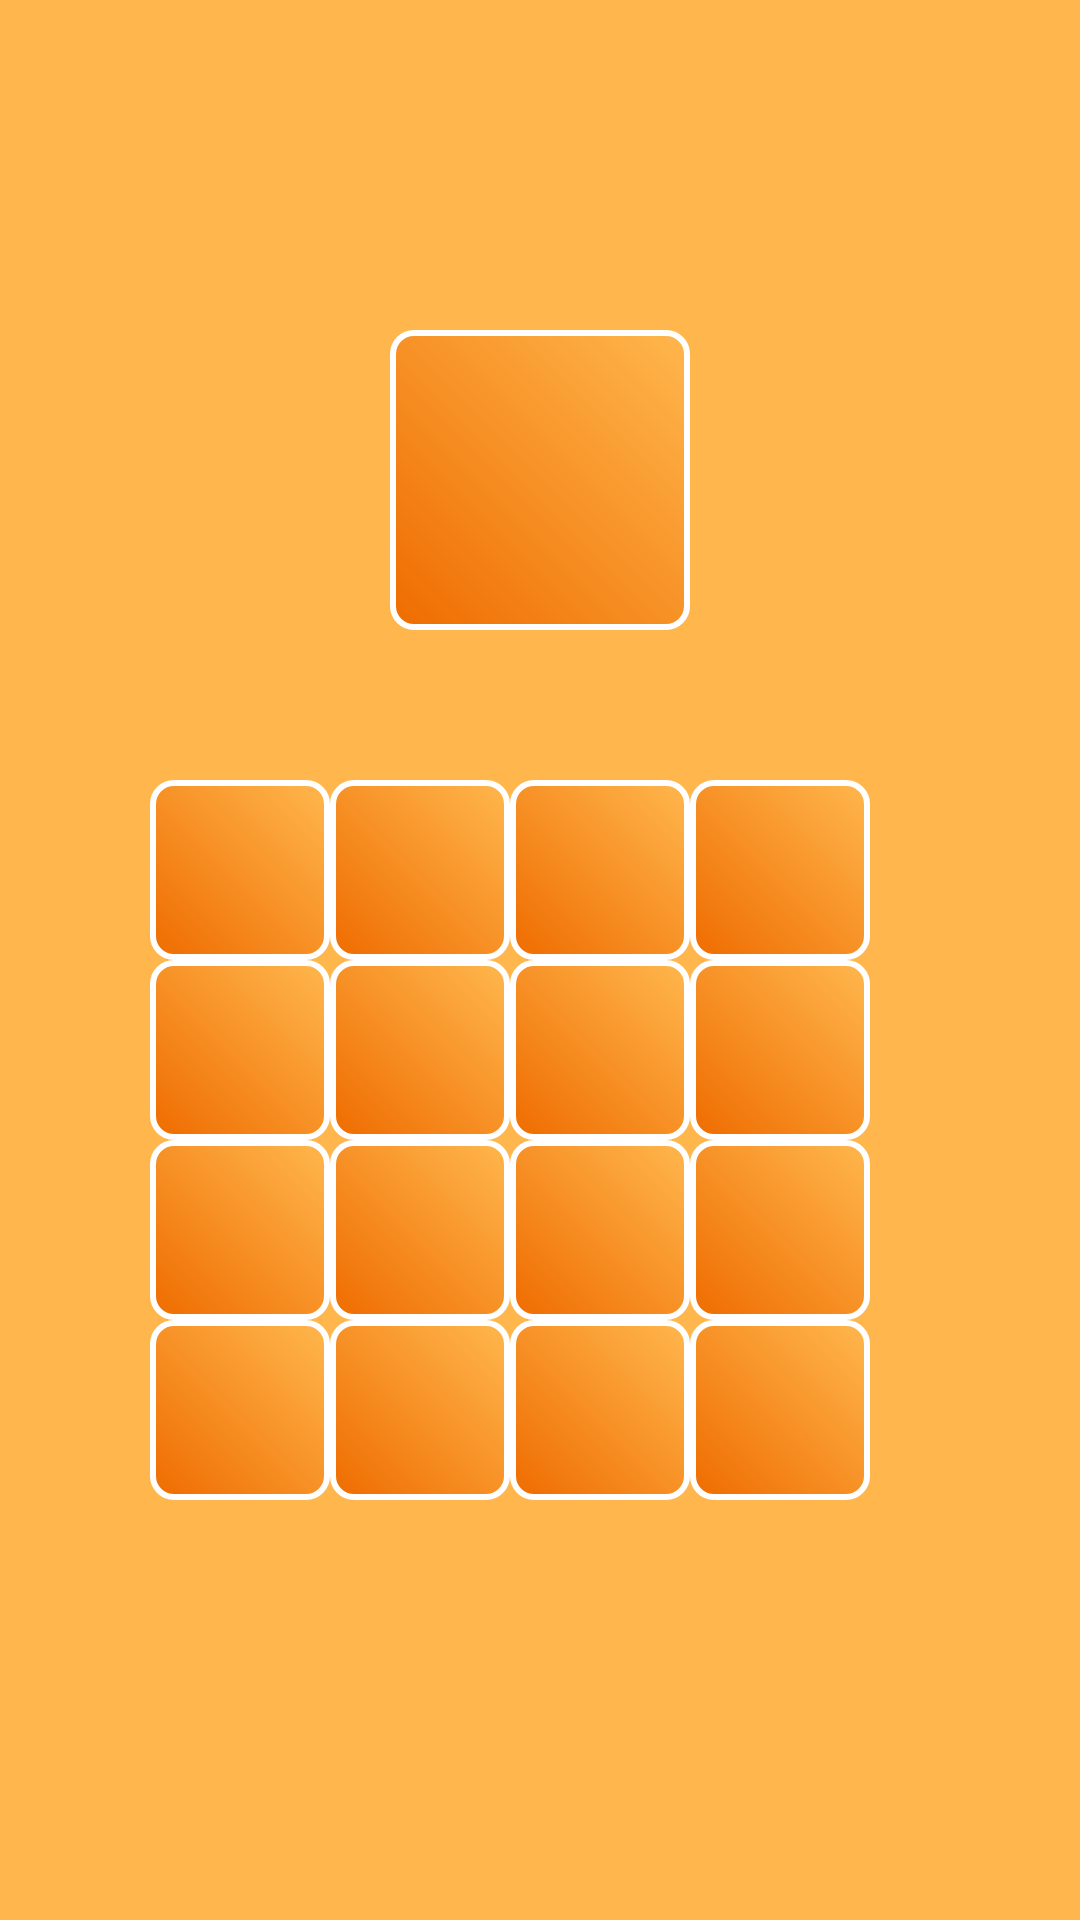

Here is an Android app screen rendered from its layout file. Give the layout XML and the strings, colors and styles it references.
<!-- AndroidManifest.xml: application theme AppTheme -->
<!-- res/layout/activity_nqueen.xml -->
<?xml version="1.0" encoding="utf-8"?>
<RelativeLayout xmlns:android="http://schemas.android.com/apk/res/android"
    xmlns:tools="http://schemas.android.com/tools"
    android:layout_width="match_parent"
    android:layout_height="match_parent"
    android:orientation="vertical"
    android:padding="20dp"
    android:gravity="center"
    android:background="@color/colorPrimary"
    tools:context="com.example.pranjalkaler.paleen.NQueen">

    <RelativeLayout
        android:background="@drawable/shape2"
        android:layout_width="100dp"
        android:layout_height="100dp"
        android:orientation="horizontal"
        android:layout_centerHorizontal="true"
        android:layout_marginBottom="20dp"
        android:gravity="center"
        android:id="@+id/hostLayout">


    </RelativeLayout>

    <GridLayout
        android:layout_below="@+id/hostLayout"
        android:id="@+id/gridLayout"
        android:layout_centerHorizontal="true"
        android:layout_width="match_parent"
        android:layout_height="wrap_content"
        android:columnCount="4"
        android:columnWidth="60dp"
        android:padding="30dp"
        android:orientation="vertical"
        android:rowCount="4"
        android:stretchMode="columnWidth" >

        <RelativeLayout
            android:layout_width="60dp"
            android:layout_height="60dp"
            android:layout_row="0"
            android:gravity="center"
            android:layout_column="0"
            android:id="@+id/c0"
            android:background="@drawable/shape2" >
        </RelativeLayout>

        <RelativeLayout
            android:layout_width="60dp"
            android:layout_height="60dp"
            android:layout_row="0"
            android:id="@+id/c1"
            android:layout_column="1"
            android:gravity="center"
            android:background="@drawable/shape2" >
        </RelativeLayout>

        <RelativeLayout
            android:layout_width="60dp"
            android:layout_height="60dp"
            android:layout_row="0"
            android:id="@+id/c2"
            android:layout_column="2"
            android:gravity="center"
            android:background="@drawable/shape2" >
        </RelativeLayout>

        <RelativeLayout
            android:layout_width="60dp"
            android:layout_height="60dp"
            android:layout_row="0"
            android:id="@+id/c3"
            android:gravity="center"
            android:layout_column="3"
            android:background="@drawable/shape2" >
        </RelativeLayout>
        <RelativeLayout
            android:layout_width="60dp"
            android:layout_height="60dp"
            android:layout_row="1"
            android:id="@+id/c4"
            android:gravity="center"
            android:layout_column="0"
            android:background="@drawable/shape2" >
        </RelativeLayout>

        <RelativeLayout
            android:layout_width="60dp"
            android:layout_height="60dp"
            android:layout_row="1"
            android:id="@+id/c5"
            android:gravity="center"
            android:layout_column="1"
            android:background="@drawable/shape2" >
        </RelativeLayout>

        <RelativeLayout
            android:layout_width="60dp"
            android:layout_height="60dp"
            android:layout_row="1"
            android:gravity="center"
            android:layout_column="2"
            android:id="@+id/c6"
            android:background="@drawable/shape2" >
        </RelativeLayout>

        <RelativeLayout
            android:layout_width="60dp"
            android:layout_height="60dp"
            android:layout_row="1"
            android:gravity="center"
            android:layout_column="3"
            android:id="@+id/c7"
            android:background="@drawable/shape2" >
        </RelativeLayout>


        <RelativeLayout
            android:layout_width="60dp"
            android:layout_height="60dp"
            android:layout_row="2"
            android:gravity="center"
            android:id="@+id/c8"
            android:layout_column="0"
            android:background="@drawable/shape2" >
        </RelativeLayout>

        <RelativeLayout
            android:layout_width="60dp"
            android:layout_height="60dp"
            android:layout_row="2"
            android:id="@+id/c9"
            android:gravity="center"
            android:layout_column="1"
            android:background="@drawable/shape2" >
        </RelativeLayout>

        <RelativeLayout
            android:layout_width="60dp"
            android:layout_height="60dp"
            android:layout_row="2"
            android:id="@+id/c10"
            android:gravity="center"
            android:layout_column="2"
            android:background="@drawable/shape2" >
        </RelativeLayout>

        <RelativeLayout
            android:layout_width="60dp"
            android:layout_height="60dp"
            android:layout_row="2"
            android:id="@+id/c11"
            android:gravity="center"
            android:layout_column="3"
            android:background="@drawable/shape2" >
        </RelativeLayout>
        <RelativeLayout
            android:layout_width="60dp"
            android:layout_height="60dp"
            android:layout_row="3"
            android:id="@+id/c12"
            android:gravity="center"
            android:layout_column="0"
            android:background="@drawable/shape2" >
        </RelativeLayout>

        <RelativeLayout
            android:layout_width="60dp"
            android:layout_height="60dp"
            android:layout_row="3"
            android:id="@+id/c13"
            android:gravity="center"
            android:layout_column="1"
            android:background="@drawable/shape2" >
        </RelativeLayout>

        <RelativeLayout
            android:layout_width="60dp"
            android:layout_height="60dp"
            android:layout_row="3"
            android:id="@+id/c14"
            android:gravity="center"
            android:layout_column="2"
            android:background="@drawable/shape2" >
        </RelativeLayout>

        <RelativeLayout
            android:layout_width="60dp"
            android:layout_height="60dp"
            android:layout_row="3"
            android:id="@+id/c15"
            android:gravity="center"
            android:layout_column="3"
            android:background="@drawable/shape2" >
        </RelativeLayout>
    </GridLayout>
</RelativeLayout>
<!-- resources referenced by this layout -->
<resources>
  <color name="colorPrimary">#FFB74D</color>
  <!-- drawable shape2 (drawable) -->
  <?xml version="1.0" encoding="UTF-8"?>
  <shape xmlns:android="http://schemas.android.com/apk/res/android"
      android:shape="rectangle" >
  
      <stroke
          android:width="2dp"
          android:color="#FFFFFFFF" />
  
      <gradient
          android:angle="45"
          android:endColor="@color/colorPrimary"
          android:startColor="@color/colorPrimaryDark" />
  
      <corners
          android:bottomLeftRadius="7dp"
          android:bottomRightRadius="7dp"
          android:topLeftRadius="7dp"
          android:topRightRadius="7dp" />
  
  </shape>
  <style name="AppTheme" parent="Theme.AppCompat.Light.DarkActionBar">
          <item name="colorPrimary">@color/colorPrimary</item>
          <item name="colorPrimaryDark">@color/colorPrimaryDark</item>
          <item name="colorAccent">@color/colorAccent</item>
      </style>
  <color name="colorPrimaryDark">#EF6C00</color>
  <color name="colorAccent">#E65100</color>
</resources>
